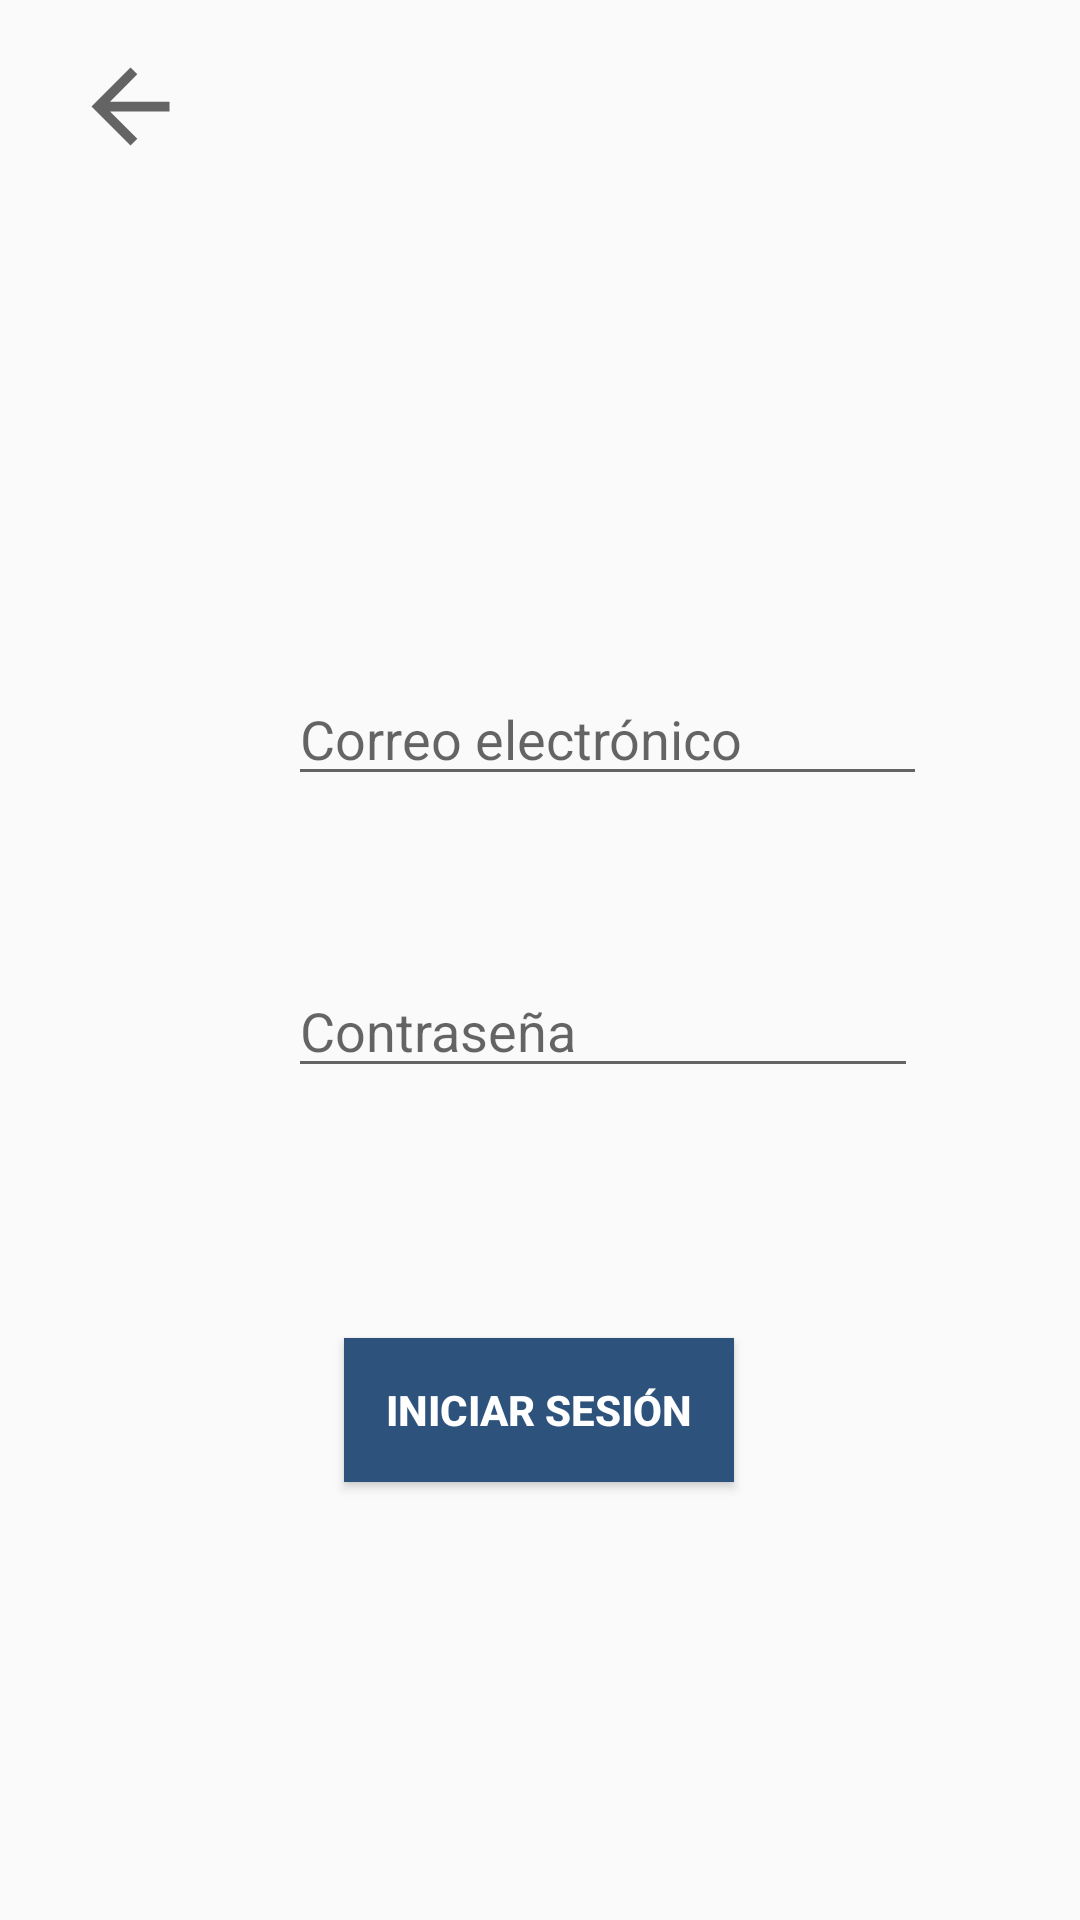

Android layout source for this screen:
<!-- AndroidManifest.xml: application theme AppointMed -->
<!-- res/layout/activity_login.xml -->
<?xml version="1.0" encoding="utf-8"?>
<android.support.constraint.ConstraintLayout xmlns:android="http://schemas.android.com/apk/res/android"
    xmlns:app="http://schemas.android.com/apk/res-auto"
    xmlns:tools="http://schemas.android.com/tools"
    android:layout_width="match_parent"
    android:layout_height="match_parent"
    tools:context=".Login">

    <EditText
        android:id="@+id/emailText"
        android:layout_width="213dp"
        android:layout_height="wrap_content"
        android:layout_marginStart="96dp"
        android:layout_marginTop="224dp"
        android:ems="10"
        android:hint="Correo electrónico"
        android:inputType="textPersonName"
        app:layout_constraintStart_toStartOf="parent"
        app:layout_constraintTop_toTopOf="parent" />

    <EditText
        android:id="@+id/passwordText"
        android:layout_width="wrap_content"
        android:layout_height="wrap_content"
        android:layout_marginTop="56dp"
        android:ems="10"
        android:hint="Contraseña"
        android:inputType="textPassword"
        app:layout_constraintStart_toStartOf="@id/emailText"
        app:layout_constraintTop_toBottomOf="@+id/emailText" />

    <Button
        android:id="@+id/btnLogin"
        android:layout_width="130dp"
        android:layout_height="wrap_content"
        android:layout_marginTop="8dp"
        android:layout_marginBottom="120dp"
        android:background="#2D527C"
        android:onClick="verificar"
        android:text="@string/login"
        android:textColor="#FFFFFF"
        android:textStyle="bold"
        app:layout_constraintBottom_toBottomOf="parent"
        app:layout_constraintEnd_toEndOf="parent"
        app:layout_constraintHorizontal_bias="0.498"
        app:layout_constraintStart_toStartOf="parent"
        app:layout_constraintTop_toBottomOf="@+id/passwordText"
        app:layout_constraintVertical_bias="0.745" />

    <ImageView
        android:id="@+id/btnBackLogin"
        android:layout_width="55dp"
        android:layout_height="39dp"
        android:layout_marginStart="16dp"
        android:layout_marginTop="16dp"
        android:onClick="atras"
        app:layout_constraintStart_toStartOf="parent"
        app:layout_constraintTop_toTopOf="parent"
        app:srcCompat="?attr/actionModeCloseDrawable" />

</android.support.constraint.ConstraintLayout>
<!-- resources referenced by this layout -->
<resources>
  <string name="login">Iniciar sesión</string>
  <style name="AppointMed" parent="Theme.AppCompat.Light.NoActionBar" />
</resources>
